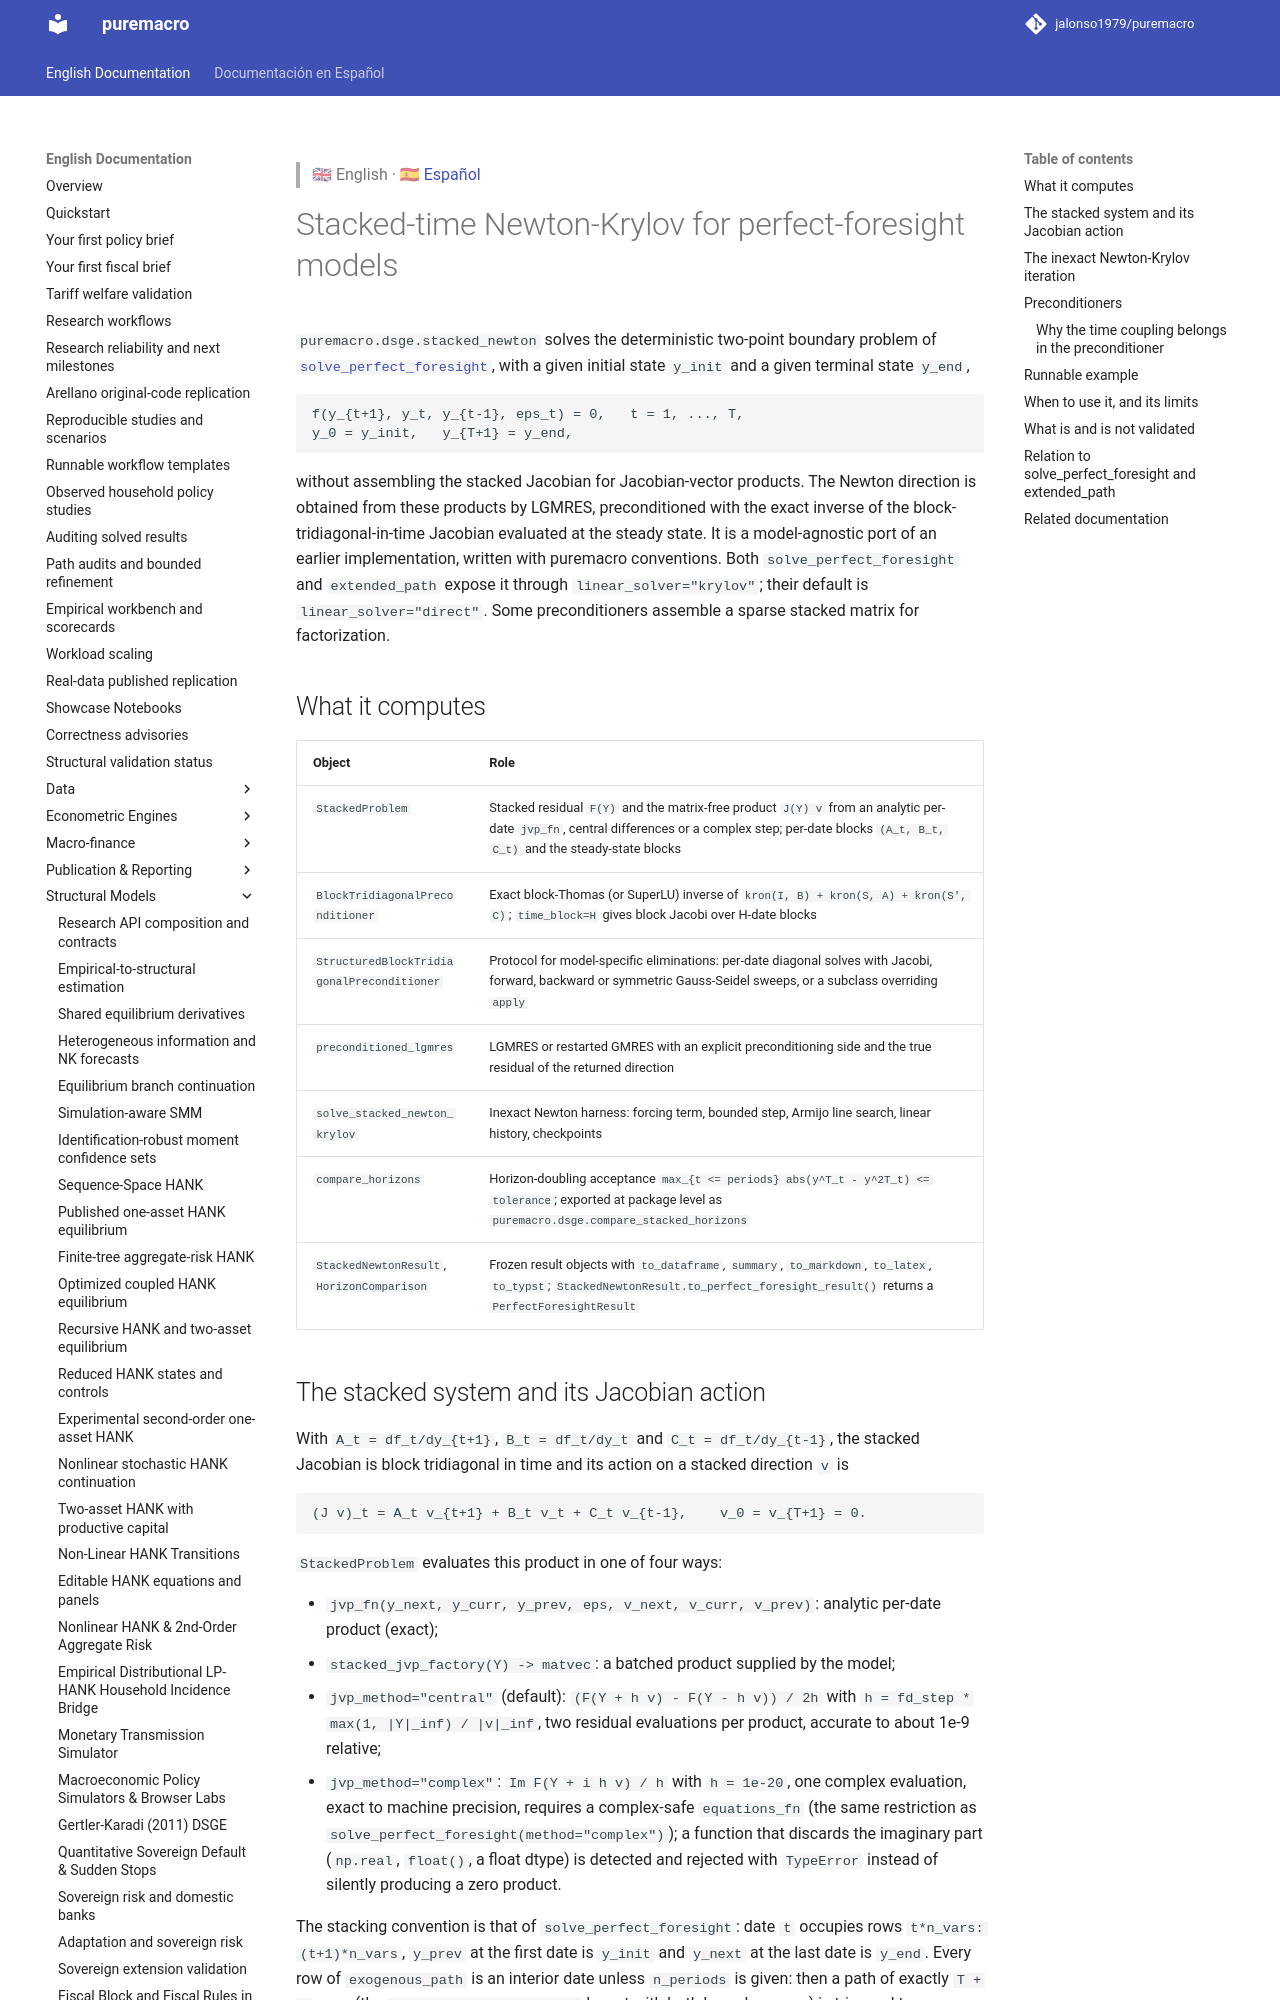

repository: Allisterh/puremacro · page: docs/dsge_stacked_newton/index.html · generator: mkdocs

> 🇬🇧 English · 🇪🇸 [Español](es/dsge_stacked_newton.md)

# Stacked-time Newton-Krylov for perfect-foresight models

`puremacro.dsge.stacked_newton` solves the deterministic two-point boundary problem of [`solve_perfect_foresight`](dsge_build.md#8-non-linear-simulation-perfect-foresight), with a given initial state `y_init` and a given terminal state `y_end`,

```
f(y_{t+1}, y_t, y_{t-1}, eps_t) = 0,   t = 1, ..., T,
y_0 = y_init,   y_{T+1} = y_end,
```

without assembling the stacked Jacobian for Jacobian-vector products. The Newton direction is obtained from these products by LGMRES, preconditioned with the exact inverse of the block-tridiagonal-in-time Jacobian evaluated at the steady state. It is a model-agnostic port of an earlier implementation, written with puremacro conventions. Both `solve_perfect_foresight` and `extended_path` expose it through `linear_solver="krylov"`; their default is `linear_solver="direct"`. Some preconditioners assemble a sparse stacked matrix for factorization.

## What it computes

| Object | Role |
|---|---|
| `StackedProblem` | Stacked residual `F(Y)` and the matrix-free product `J(Y) v` from an analytic per-date `jvp_fn`, central differences or a complex step; per-date blocks `(A_t, B_t, C_t)` and the steady-state blocks |
| `BlockTridiagonalPreconditioner` | Exact block-Thomas (or SuperLU) inverse of `kron(I, B) + kron(S, A) + kron(S', C)`; `time_block=H` gives block Jacobi over H-date blocks |
| `StructuredBlockTridiagonalPreconditioner` | Protocol for model-specific eliminations: per-date diagonal solves with Jacobi, forward, backward or symmetric Gauss-Seidel sweeps, or a subclass overriding `apply` |
| `preconditioned_lgmres` | LGMRES or restarted GMRES with an explicit preconditioning side and the true residual of the returned direction |
| `solve_stacked_newton_krylov` | Inexact Newton harness: forcing term, bounded step, Armijo line search, linear history, checkpoints |
| `compare_horizons` | Horizon-doubling acceptance `max_{t <= periods} abs(y^T_t - y^2T_t) <= tolerance`; exported at package level as `puremacro.dsge.compare_stacked_horizons` |
| `StackedNewtonResult`, `HorizonComparison` | Frozen result objects with `to_dataframe`, `summary`, `to_markdown`, `to_latex`, `to_typst`; `StackedNewtonResult.to_perfect_foresight_result()` returns a `PerfectForesightResult` |

## The stacked system and its Jacobian action

With `A_t = df_t/dy_{t+1}`, `B_t = df_t/dy_t` and `C_t = df_t/dy_{t-1}`, the stacked Jacobian is block tridiagonal in time and its action on a stacked direction `v` is

```
(J v)_t = A_t v_{t+1} + B_t v_t + C_t v_{t-1},    v_0 = v_{T+1} = 0.
```

`StackedProblem` evaluates this product in one of four ways:

- `jvp_fn(y_next, y_curr, y_prev, eps, v_next, v_curr, v_prev)`: analytic per-date product (exact);
- `stacked_jvp_factory(Y) -> matvec`: a batched product supplied by the model;
- `jvp_method="central"` (default): `(F(Y + h v) - F(Y - h v)) / 2h` with `h = fd_step * max(1, |Y|_inf) / |v|_inf`, two residual evaluations per product, accurate to about 1e-9 relative;
- `jvp_method="complex"`: `Im F(Y + i h v) / h` with `h = 1e-20`, one complex evaluation, exact to machine precision, requires a complex-safe `equations_fn` (the same restriction as `solve_perfect_foresight(method="complex")`); a function that discards the imaginary part (`np.real`, `float()`, a float dtype) is detected and rejected with `TypeError` instead of silently producing a zero product.

The stacking convention is that of `solve_perfect_foresight`: date `t` occupies rows `t*n_vars:(t+1)*n_vars`, `y_prev` at the first date is `y_init` and `y_next` at the last date is `y_end`. Every row of `exogenous_path` is an interior date unless `n_periods` is given: then a path of exactly `T + 2` rows (the `solve_perfect_foresight` layout with both boundary rows) is trimmed to rows `1..T`, so pass `n_periods` whenever the path carries boundary rows, otherwise every shock lands one date later.

A model whose date-`t` residual also needs next date's exogenous values packs both into each row, `exogenous_path[t] = (eps_t, eps_{t+1})`, with the last row repeating `eps_T`. Packing the values themselves, rather than a date index, keeps the held-exogenous rule of `compare_horizons` meaningful.
